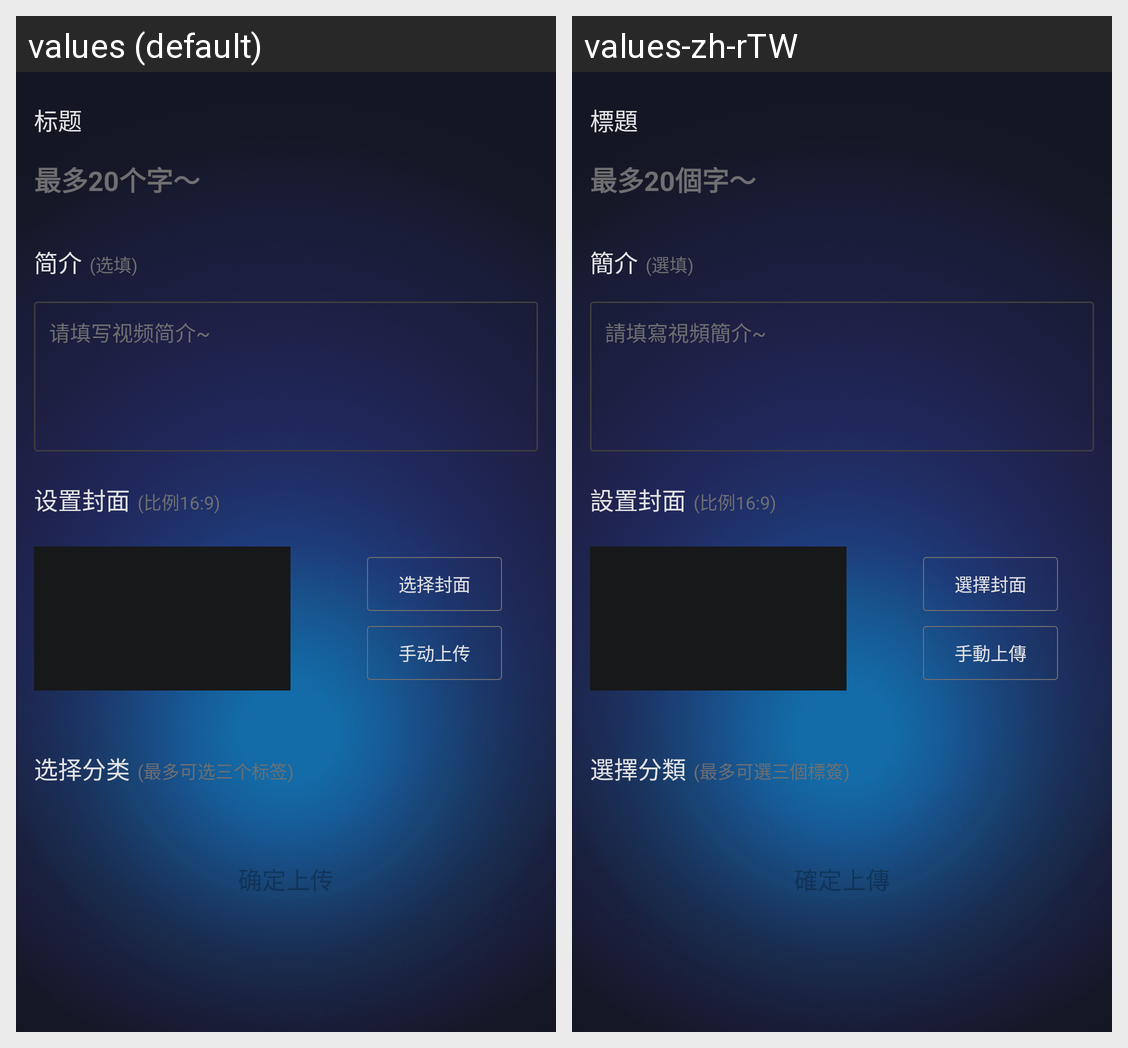

Translations of the strings shown on this Android screen, per locale in the grid:
Android screen res/layout/activity_short_video_info.xml rendered under 2 locales, left to right: values (default), values-zh-rTW. Device: Nexus 5 (rendered at 1080×1920; each locale shown at half size, 540×960, under a caption strip naming it); theme AppTheme.
Strings drawn on this screen, with the default value and each locale's value (text and hints the layout hard-codes, and strings that could not be matched under every locale, appear in the picture but are not listed):

title
  values: 标题
  values-zh-rTW: 標題

shortVideoTitleHint
  values: 最多20个字～
  values-zh-rTW: 最多20個字～

briefIntroduction
  values: 简介
  values-zh-rTW: 簡介

optional
  values: (选填)
  values-zh-rTW: (選填)

shortVideoContextHint
  values: 请填写视频简介~
  values-zh-rTW: 請填寫視頻簡介~

setFaceImage
  values: 设置封面
  values-zh-rTW: 設置封面

setFaceImageTips
  values: (比例16:9)
  values-zh-rTW: (比例16:9)

selectFaceImage
  values: 选择封面
  values-zh-rTW: 選擇封面

manualUpload
  values: 手动上传
  values-zh-rTW: 手動上傳

classify
  values: 选择分类
  values-zh-rTW: 選擇分類

tagsTips
  values: (最多可选三个标签)
  values-zh-rTW: (最多可選三個標簽)

sureUpload
  values: 确定上传
  values-zh-rTW: 確定上傳
